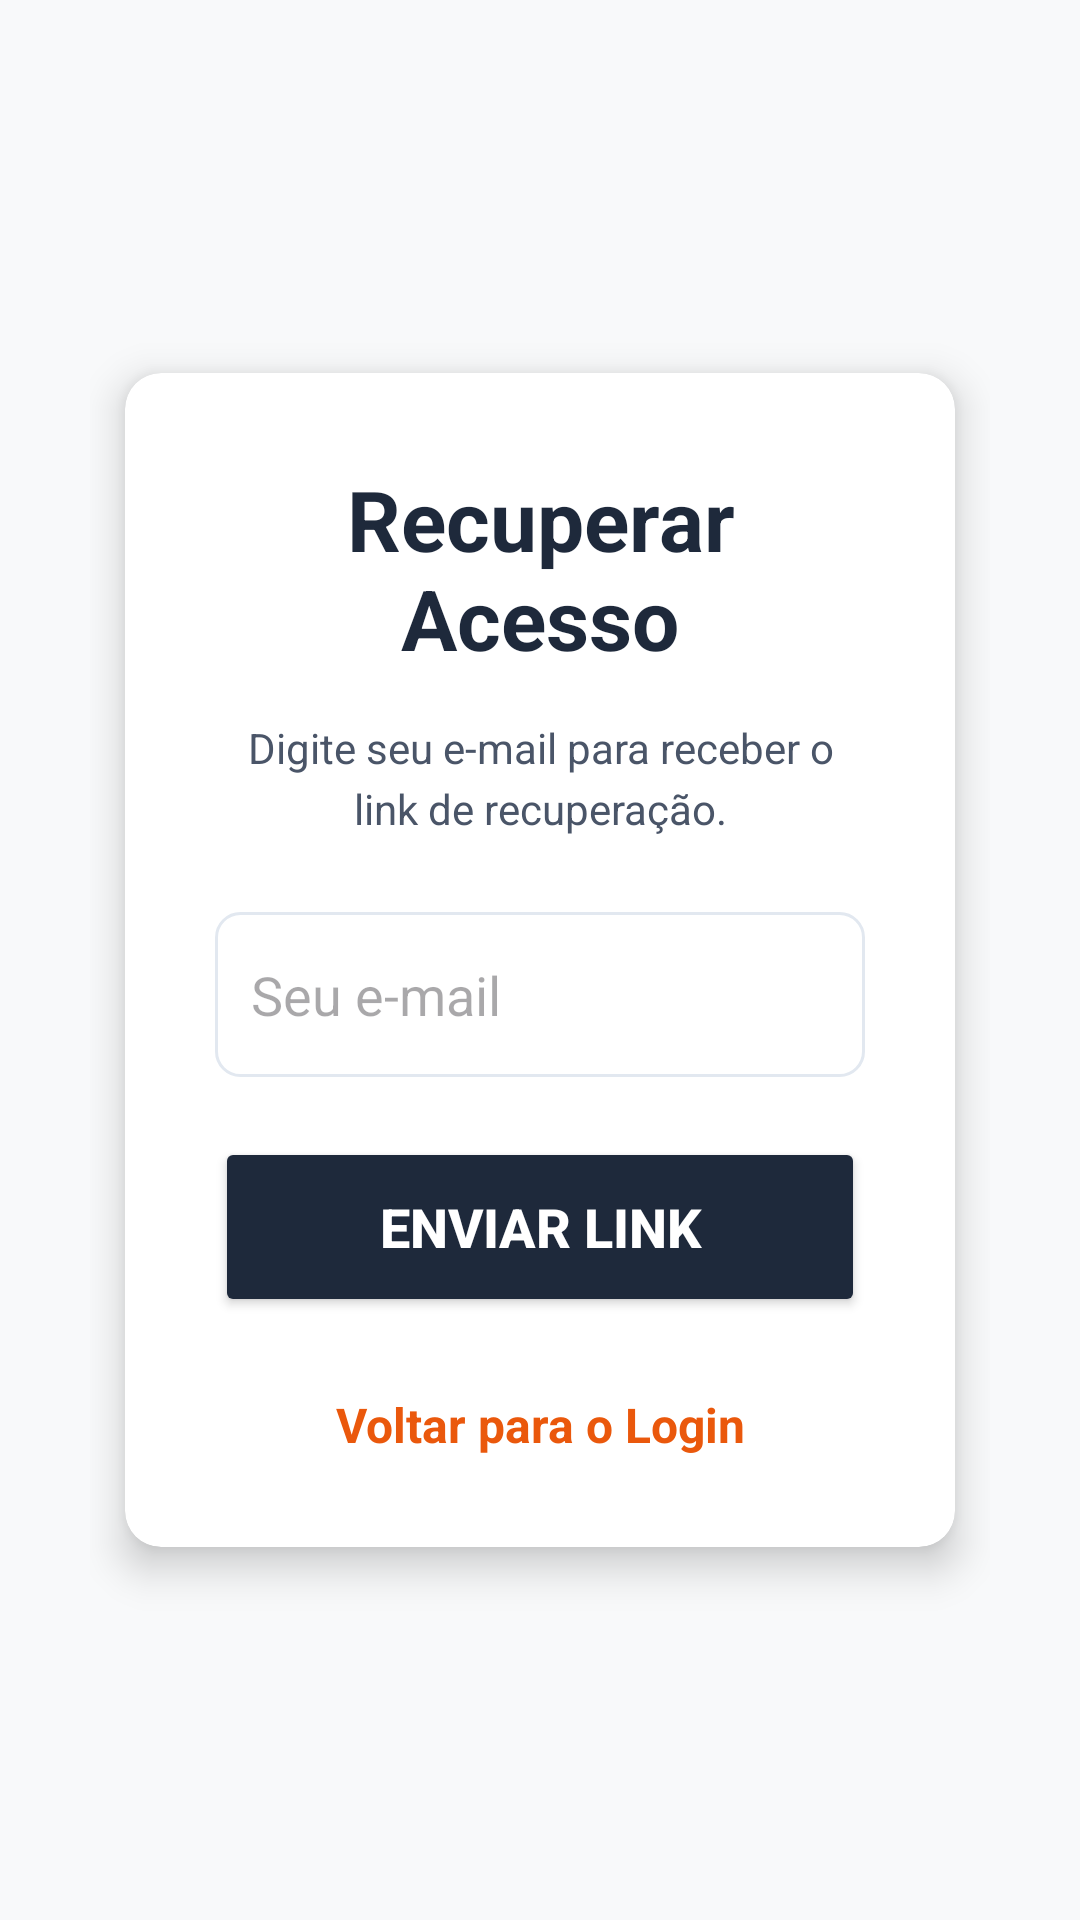

Layout XML and referenced resources for this Android screen:
<!-- AndroidManifest.xml: application theme Theme.ObraCertaAndroid -->
<!-- res/layout/activity_recuperar.xml -->
<?xml version="1.0" encoding="utf-8"?>
<LinearLayout xmlns:android="http://schemas.android.com/apk/res/android"
    xmlns:app="http://schemas.android.com/apk/res-auto"
    android:id="@+id/main"
    android:layout_width="match_parent"
    android:layout_height="match_parent"
    android:background="#EA580C"
    android:orientation="vertical">

    <LinearLayout
        android:layout_width="match_parent"
        android:layout_height="match_parent"
        android:background="#F8F9FA"
        android:orientation="vertical"
        android:padding="30dp">

        <ScrollView
            android:layout_width="match_parent"
            android:layout_height="match_parent"
            android:fillViewport="true"
            android:scrollbars="none">

            <LinearLayout
                android:layout_width="match_parent"
                android:layout_height="wrap_content"
                android:gravity="center"
                android:orientation="vertical">

                <androidx.cardview.widget.CardView
                    android:layout_width="match_parent"
                    android:layout_height="wrap_content"
                    app:cardCornerRadius="12dp"
                    app:cardElevation="8dp"
                    app:cardBackgroundColor="@color/white"
                    app:cardUseCompatPadding="true">

                    <LinearLayout
                        android:layout_width="match_parent"
                        android:layout_height="wrap_content"
                        android:orientation="vertical"
                        android:padding="30dp">

                        <TextView
                            android:layout_width="match_parent"
                            android:layout_height="wrap_content"
                            android:text="@string/titulo_recuperar"
                            android:textColor="#1E293B"
                            android:textSize="28sp"
                            android:textStyle="bold"
                            android:gravity="center"
                            android:layout_marginBottom="15dp"/>

                        <TextView
                            android:layout_width="match_parent"
                            android:layout_height="wrap_content"
                            android:text="@string/instrucao_recuperar"
                            android:textColor="#4A5568"
                            android:textSize="14sp"
                            android:gravity="center"
                            android:lineSpacingExtra="4dp"
                            android:layout_marginBottom="25dp"/>

                        <EditText
                            android:id="@+id/etEmailRecuperar"
                            android:layout_width="match_parent"
                            android:layout_height="55dp"
                            android:hint="@string/dica_email_recuperar"
                            android:inputType="textEmailAddress"
                            android:autofillHints="email"
                            android:background="@drawable/bg_input_borda"
                            android:padding="12dp"
                            android:layout_marginBottom="20dp" />

                        <Button
                            android:id="@+id/btnEnviarLink"
                            android:layout_width="match_parent"
                            android:layout_height="60dp"
                            android:text="@string/btn_enviar_link"
                            android:textStyle="bold"
                            android:textSize="18sp"
                            android:textColor="@color/white"
                            android:backgroundTint="#1E293B"
                            app:cornerRadius="10dp"
                            android:layout_marginBottom="25dp" />

                        <TextView
                            android:id="@+id/tvVoltarLogin"
                            android:layout_width="match_parent"
                            android:layout_height="wrap_content"
                            android:text="@string/voltar_login"
                            android:textColor="#EA580C"
                            android:textSize="16sp"
                            android:textStyle="bold"
                            android:gravity="center" />

                    </LinearLayout>
                </androidx.cardview.widget.CardView>
            </LinearLayout>
        </ScrollView>
    </LinearLayout>
</LinearLayout>
<!-- resources referenced by this layout -->
<resources>
  <color name="white">#FFFFFFFF</color>
  <!-- drawable bg_input_borda (drawable) -->
  <?xml version="1.0" encoding="utf-8"?>
  <shape xmlns:android="http://schemas.android.com/apk/res/android">
      
      <solid android:color="@color/white" />
      
      <stroke android:width="1dp" android:color="#E2E8F0" />
      
      <corners android:radius="8dp" />
  </shape>
  <string name="btn_enviar_link">Enviar Link</string>
  <string name="dica_email_recuperar">Seu e-mail</string>
  <string name="instrucao_recuperar">Digite seu e-mail para receber o link de recuperação.</string>
  <string name="titulo_recuperar">Recuperar Acesso</string>
  <string name="voltar_login">Voltar para o Login</string>
  <style name="Theme.ObraCertaAndroid" parent="Base.Theme.ObraCertaAndroid" />
  <style name="Base.Theme.ObraCertaAndroid" parent="Theme.Material3.Light.NoActionBar">
          
          
      </style>
</resources>
